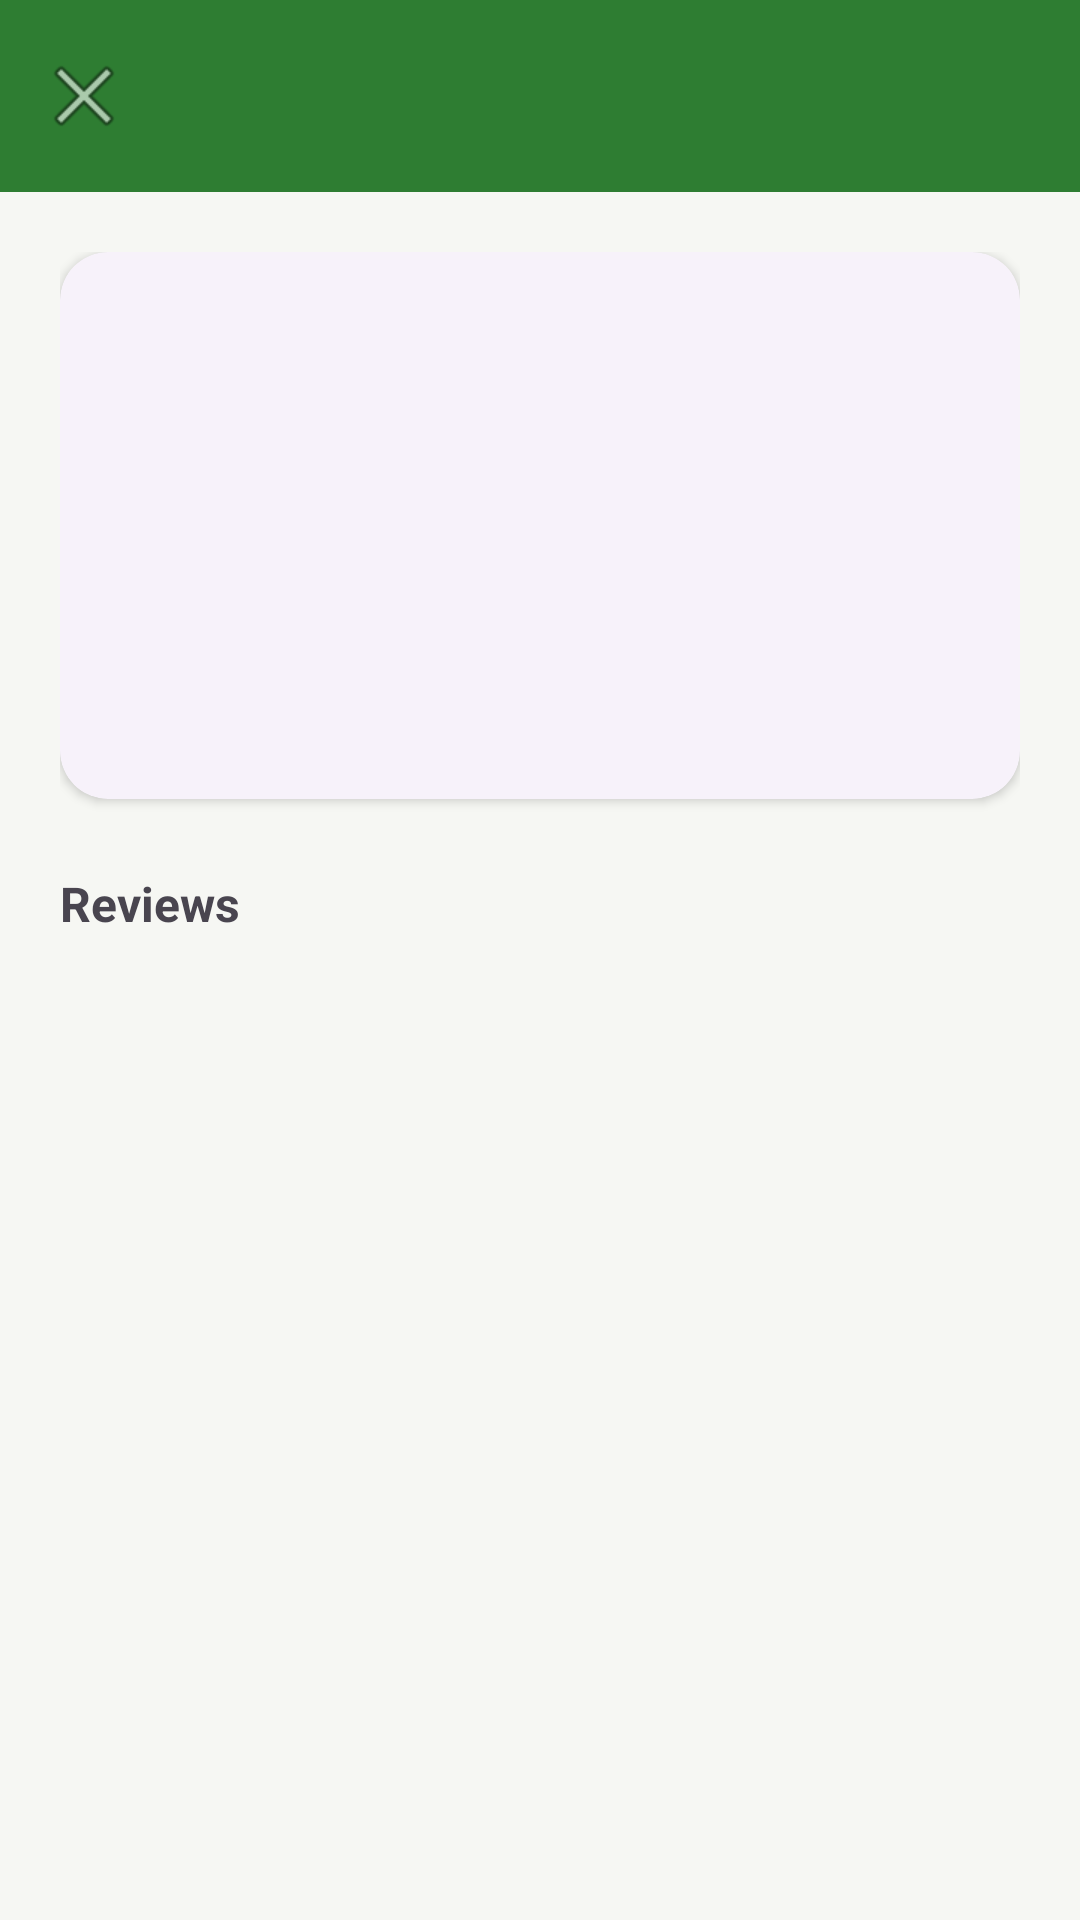

This screen was rendered from an Android layout file. Write that file and the resources it references.
<!-- AndroidManifest.xml: application theme Theme.Msebenzi -->
<!-- res/layout/activity_profile.xml -->
<?xml version="1.0" encoding="utf-8"?>
<androidx.constraintlayout.widget.ConstraintLayout xmlns:android="http://schemas.android.com/apk/res/android"
    xmlns:app="http://schemas.android.com/apk/res-auto"
    xmlns:tools="http://schemas.android.com/tools"
    android:layout_width="match_parent"
    android:layout_height="match_parent">

    <com.google.android.material.appbar.MaterialToolbar
        android:id="@+id/toolbar"
        android:layout_width="0dp"
        android:layout_height="?attr/actionBarSize"
        android:background="@color/msebenzi_green"
        android:title="@string/profile_title"
        android:titleTextColor="@android:color/white"
        app:navigationIcon="@android:drawable/ic_menu_close_clear_cancel"
        app:layout_constraintTop_toTopOf="parent"
        app:layout_constraintStart_toStartOf="parent"
        app:layout_constraintEnd_toEndOf="parent" />

    <ScrollView
        android:layout_width="0dp"
        android:layout_height="0dp"
        app:layout_constraintTop_toBottomOf="@id/toolbar"
        app:layout_constraintBottom_toBottomOf="parent"
        app:layout_constraintStart_toStartOf="parent"
        app:layout_constraintEnd_toEndOf="parent">

        <LinearLayout
            android:layout_width="match_parent"
            android:layout_height="wrap_content"
            android:orientation="vertical"
            android:padding="20dp">

            <com.google.android.material.card.MaterialCardView
                android:layout_width="match_parent"
                android:layout_height="wrap_content"
                app:cardCornerRadius="16dp"
                app:cardElevation="2dp">

                <LinearLayout
                    android:layout_width="match_parent"
                    android:layout_height="wrap_content"
                    android:orientation="vertical"
                    android:padding="20dp">

                    <LinearLayout
                        android:layout_width="match_parent"
                        android:layout_height="wrap_content"
                        android:orientation="horizontal"
                        android:gravity="center_vertical">

                        <TextView
                            android:id="@+id/textName"
                            android:layout_width="0dp"
                            android:layout_height="wrap_content"
                            android:layout_weight="1"
                            android:textSize="22sp"
                            android:textStyle="bold"
                            tools:text="Rating Worker" />

                        <TextView
                            android:id="@+id/textVerifiedBadge"
                            style="@style/Widget.Msebenzi.StatusChip"
                            android:layout_width="wrap_content"
                            android:layout_height="wrap_content"
                            android:background="@drawable/bg_status_chip"
                            android:backgroundTint="@color/verified_badge"
                            android:text="@string/verified"
                            android:visibility="gone" />
                    </LinearLayout>

                    <TextView
                        android:id="@+id/textRoleAndRating"
                        android:layout_width="match_parent"
                        android:layout_height="wrap_content"
                        android:layout_marginTop="4dp"
                        android:textColor="@color/msebenzi_text_secondary"
                        tools:text="Worker • ★★★★★ 5.0 (1 review)" />

                    <TextView
                        android:id="@+id/textSkills"
                        android:layout_width="match_parent"
                        android:layout_height="wrap_content"
                        android:layout_marginTop="12dp"
                        android:textStyle="bold"
                        tools:text="Skills: cleaning, gardening" />

                    <TextView
                        android:id="@+id/textBio"
                        android:layout_width="match_parent"
                        android:layout_height="wrap_content"
                        android:layout_marginTop="8dp"
                        tools:text="Reliable, experienced cleaner serving the greater Mthatha area." />

                </LinearLayout>
            </com.google.android.material.card.MaterialCardView>

            
            <LinearLayout
                android:id="@+id/editSection"
                android:layout_width="match_parent"
                android:layout_height="wrap_content"
                android:orientation="vertical"
                android:layout_marginTop="20dp"
                android:visibility="gone">

                <com.google.android.material.textfield.TextInputLayout
                    android:layout_width="match_parent"
                    android:layout_height="wrap_content"
                    android:hint="@string/edit_skills_hint">
                    <com.google.android.material.textfield.TextInputEditText
                        android:id="@+id/inputSkills"
                        android:layout_width="match_parent"
                        android:layout_height="wrap_content" />
                </com.google.android.material.textfield.TextInputLayout>

                <com.google.android.material.textfield.TextInputLayout
                    android:layout_width="match_parent"
                    android:layout_height="wrap_content"
                    android:layout_marginTop="12dp"
                    android:hint="@string/edit_bio_hint">
                    <com.google.android.material.textfield.TextInputEditText
                        android:id="@+id/inputBio"
                        android:layout_width="match_parent"
                        android:layout_height="wrap_content"
                        android:minLines="2"
                        android:gravity="top"
                        android:inputType="textMultiLine" />
                </com.google.android.material.textfield.TextInputLayout>

                <com.google.android.material.button.MaterialButton
                    android:id="@+id/buttonSaveProfile"
                    android:layout_width="match_parent"
                    android:layout_height="wrap_content"
                    android:layout_marginTop="14dp"
                    android:text="@string/save_profile"
                    android:backgroundTint="@color/msebenzi_green" />

                <com.google.android.material.button.MaterialButton
                    android:id="@+id/buttonRequestVerification"
                    style="@style/Widget.Material3.Button.OutlinedButton"
                    android:layout_width="match_parent"
                    android:layout_height="wrap_content"
                    android:layout_marginTop="10dp"
                    android:text="@string/request_verification" />

            </LinearLayout>

            <TextView
                android:id="@+id/textMessage"
                android:layout_width="match_parent"
                android:layout_height="wrap_content"
                android:layout_marginTop="10dp"
                android:visibility="gone" />

            <TextView
                android:layout_width="wrap_content"
                android:layout_height="wrap_content"
                android:layout_marginTop="24dp"
                android:text="@string/reviews"
                android:textStyle="bold"
                android:textSize="16sp" />

            <androidx.recyclerview.widget.RecyclerView
                android:id="@+id/recyclerRatings"
                android:layout_width="match_parent"
                android:layout_height="wrap_content"
                android:layout_marginTop="8dp"
                android:nestedScrollingEnabled="false" />

            <TextView
                android:id="@+id/textNoRatings"
                android:layout_width="match_parent"
                android:layout_height="wrap_content"
                android:layout_marginTop="8dp"
                android:text="@string/no_reviews_yet"
                android:visibility="gone" />

        </LinearLayout>
    </ScrollView>

</androidx.constraintlayout.widget.ConstraintLayout>
<!-- resources referenced by this layout -->
<resources>
  <color name="msebenzi_green">#2E7D32</color>
  <color name="msebenzi_text_secondary">#6B6B6B</color>
  <color name="verified_badge">#1565C0</color>
  <string name="edit_bio_hint">Short bio</string>
  <string name="edit_skills_hint">Your skills (comma-separated, e.g. cleaning, gardening)</string>
  <string name="no_reviews_yet">No reviews yet.</string>
  <string name="profile_title">Profile</string>
  <string name="request_verification">Request Verification</string>
  <string name="reviews">Reviews</string>
  <string name="save_profile">Save Profile</string>
  <string name="verified">Verified</string>
  <style name="Widget.Msebenzi.StatusChip" parent="">
          <item name="android:paddingStart">10dp</item>
          <item name="android:paddingEnd">10dp</item>
          <item name="android:paddingTop">3dp</item>
          <item name="android:paddingBottom">3dp</item>
          <item name="android:textStyle">bold</item>
          <item name="android:textSize">12sp</item>
          <item name="android:textColor">@color/white</item>
      </style>
  <style name="Theme.Msebenzi" parent="Theme.Material3.Light.NoActionBar">
          <item name="colorPrimary">@color/msebenzi_green</item>
          <item name="colorPrimaryVariant">@color/msebenzi_green_dark</item>
          <item name="colorOnPrimary">@color/white</item>
          <item name="colorSecondary">@color/msebenzi_accent</item>
          <item name="colorOnSecondary">@color/msebenzi_text_primary</item>
          <item name="android:statusBarColor">@color/msebenzi_green_dark</item>
          <item name="android:windowBackground">@color/msebenzi_neutral_bg</item>
          <item name="android:textColorPrimary">@color/msebenzi_text_primary</item>
          <item name="android:textColorSecondary">@color/msebenzi_text_secondary</item>
          <item name="materialCardViewStyle">@style/Widget.Msebenzi.CardView</item>
          <item name="textInputStyle">@style/Widget.Msebenzi.TextInputLayout</item>
      </style>
  <color name="white">#FFFFFF</color>
  <color name="msebenzi_green_dark">#1B5E20</color>
  <color name="msebenzi_accent">#F9A825</color>
  <color name="msebenzi_text_primary">#1C1C1C</color>
  <color name="msebenzi_neutral_bg">#F6F7F3</color>
  <style name="Widget.Msebenzi.CardView" parent="Widget.Material3.CardView.Elevated">
          <item name="cardCornerRadius">16dp</item>
          <item name="cardElevation">2dp</item>
          <item name="contentPadding">16dp</item>
      </style>
  <style name="Widget.Msebenzi.TextInputLayout" parent="Widget.Material3.TextInputLayout.OutlinedBox">
          <item name="boxCornerRadiusTopStart">12dp</item>
          <item name="boxCornerRadiusTopEnd">12dp</item>
          <item name="boxCornerRadiusBottomStart">12dp</item>
          <item name="boxCornerRadiusBottomEnd">12dp</item>
          <item name="boxStrokeColor">@color/msebenzi_green</item>
      </style>
</resources>
